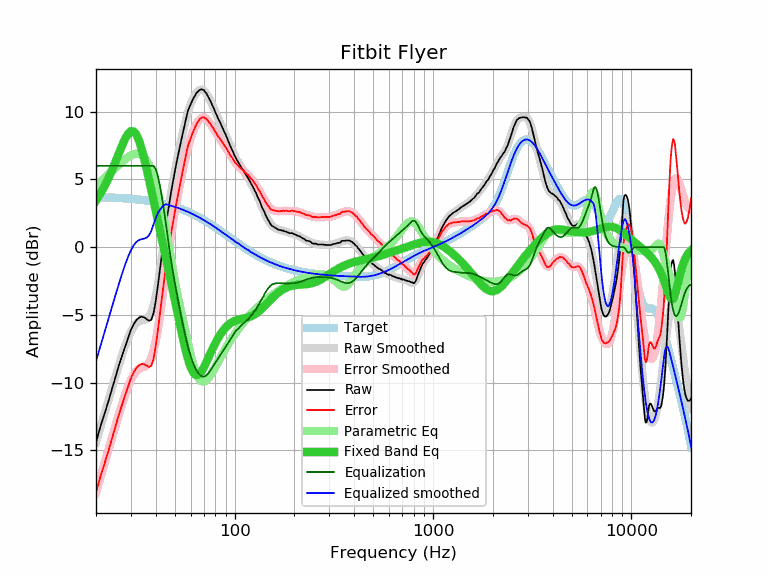

Data behind this chart, as committed beside it:
frequency, raw, error, smoothed, error_smoothed, equalization, parametric_eq, equalized_raw, equalized_smoothed, target
20, -14.40, -18.09, -14.41, -18.11, 6.00, 3.44, -8.40, -8.41, 3.70
21, -13.31, -16.99, -13.36, -17.05, 6.00, 3.93, -7.31, -7.36, 3.69
22, -12.38, -16.06, -12.35, -16.03, 6.00, 4.45, -6.38, -6.35, 3.68
23, -11.48, -15.14, -11.39, -15.06, 6.00, 5.02, -5.48, -5.39, 3.67
24, -10.54, -14.19, -10.48, -14.13, 6.00, 5.62, -4.54, -4.48, 3.66
25, -9.67, -13.31, -9.60, -13.25, 6.00, 6.24, -3.67, -3.60, 3.65
26, -8.79, -12.42, -8.78, -12.41, 6.00, 6.87, -2.79, -2.78, 3.63
27, -8.06, -11.67, -8.01, -11.63, 6.00, 7.46, -2.06, -2.01, 3.62
28, -7.38, -10.98, -7.32, -10.92, 6.00, 7.98, -1.38, -1.32, 3.60
29, -6.72, -10.30, -6.72, -10.30, 6.00, 8.36, -0.72, -0.72, 3.59
30, -6.11, -9.67, -6.22, -9.79, 6.00, 8.57, -0.11, -0.22, 3.57
31, -5.68, -9.23, -5.86, -9.40, 6.00, 8.54, 0.32, 0.14, 3.55
32, -5.38, -8.91, -5.61, -9.14, 6.00, 8.29, 0.62, 0.39, 3.53
33, -5.20, -8.70, -5.47, -8.98, 6.00, 7.83, 0.80, 0.53, 3.51
34, -5.14, -8.62, -5.41, -8.89, 6.00, 7.23, 0.86, 0.59, 3.49
35, -5.19, -8.65, -5.37, -8.83, 6.00, 6.53, 0.81, 0.63, 3.46
36, -5.32, -8.75, -5.29, -8.73, 6.00, 5.77, 0.68, 0.71, 3.44
37, -5.44, -8.85, -5.12, -8.53, 6.00, 5.00, 0.56, 0.88, 3.41
38, -5.37, -8.75, -4.80, -8.19, 6.00, 4.22, 0.63, 1.20, 3.39
39, -4.89, -8.24, -4.30, -7.66, 6.00, 3.46, 1.11, 1.70, 3.36
40, -3.99, -7.31, -3.62, -6.95, 5.76, 2.71, 1.78, 2.14, 3.33
41, -2.87, -6.16, -2.76, -6.06, 5.27, 1.98, 2.40, 2.51, 3.30
42, -1.64, -4.90, -1.78, -5.05, 4.54, 1.26, 2.90, 2.76, 3.27
43, -0.49, -3.72, -0.72, -3.95, 3.67, 0.57, 3.19, 2.95, 3.23
44, 0.61, -2.59, 0.37, -2.83, 2.74, -0.11, 3.35, 3.10, 3.20
45, 1.66, -1.50, 1.43, -1.74, 1.74, -0.78, 3.40, 3.16, 3.16
46, 2.54, -0.58, 2.43, -0.70, 0.70, -1.44, 3.25, 3.13, 3.13
47, 3.43, 0.34, 3.35, 0.26, -0.26, -2.08, 3.18, 3.09, 3.09
48, 4.20, 1.15, 4.19, 1.14, -1.14, -2.72, 3.07, 3.05, 3.05
49, 4.94, 1.93, 4.95, 1.94, -1.94, -3.34, 3.00, 3.01, 3.01
50, 5.62, 2.65, 5.66, 2.68, -2.68, -3.95, 2.94, 2.97, 2.97
51, 6.28, 3.35, 6.31, 3.38, -3.38, -4.56, 2.91, 2.93, 2.93
52, 6.87, 3.99, 6.92, 4.03, -4.03, -5.15, 2.84, 2.89, 2.89
53, 7.44, 4.60, 7.50, 4.66, -4.66, -5.72, 2.79, 2.84, 2.84
54, 8.00, 5.21, 8.05, 5.25, -5.25, -6.28, 2.75, 2.80, 2.80
55, 8.53, 5.78, 8.57, 5.82, -5.82, -6.81, 2.72, 2.75, 2.75
56, 9.04, 6.34, 9.06, 6.35, -6.35, -7.31, 2.70, 2.71, 2.71
57, 9.53, 6.87, 9.50, 6.84, -6.84, -7.77, 2.70, 2.66, 2.66
58, 10.02, 7.41, 9.90, 7.28, -7.28, -8.18, 2.74, 2.61, 2.61
59, 10.30, 7.74, 10.25, 7.68, -7.68, -8.55, 2.62, 2.56, 2.56
60, 10.54, 8.03, 10.55, 8.04, -8.04, -8.85, 2.51, 2.51, 2.51
61, 10.77, 8.31, 10.81, 8.35, -8.35, -9.09, 2.43, 2.46, 2.46
62, 11.00, 8.59, 11.03, 8.61, -8.61, -9.27, 2.39, 2.41, 2.41
63, 11.15, 8.79, 11.21, 8.85, -8.85, -9.39, 2.31, 2.36, 2.36
64, 11.35, 9.04, 11.36, 9.05, -9.05, -9.44, 2.31, 2.31, 2.31
65, 11.46, 9.21, 11.48, 9.22, -9.22, -9.44, 2.25, 2.26, 2.26
66, 11.55, 9.35, 11.56, 9.35, -9.35, -9.39, 2.20, 2.21, 2.21
67, 11.63, 9.48, 11.61, 9.46, -9.46, -9.30, 2.18, 2.15, 2.15
68, 11.65, 9.55, 11.62, 9.52, -9.52, -9.17, 2.13, 2.10, 2.10
69, 11.62, 9.58, 11.60, 9.56, -9.56, -9.02, 2.07, 2.05, 2.05
70, 11.59, 9.60, 11.55, 9.56, -9.56, -8.86, 2.04, 1.99, 1.99
71, 11.43, 9.50, 11.46, 9.52, -9.52, -8.68, 1.91, 1.94, 1.94
72, 11.37, 9.49, 11.35, 9.46, -9.46, -8.49, 1.91, 1.88, 1.88
73, 11.18, 9.35, 11.21, 9.38, -9.38, -8.30, 1.81, 1.83, 1.83
74, 11.03, 9.26, 11.05, 9.27, -9.27, -8.11, 1.76, 1.78, 1.78
75, 10.87, 9.15, 10.88, 9.16, -9.16, -7.92, 1.72, 1.72, 1.72
76, 10.69, 9.03, 10.70, 9.03, -9.03, -7.74, 1.66, 1.67, 1.67
77, 10.49, 8.88, 10.51, 8.90, -8.90, -7.56, 1.59, 1.61, 1.61
78, 10.34, 8.79, 10.33, 8.77, -8.77, -7.39, 1.58, 1.56, 1.56
79, 10.13, 8.63, 10.14, 8.64, -8.64, -7.23, 1.50, 1.50, 1.50
... 553 more rows
